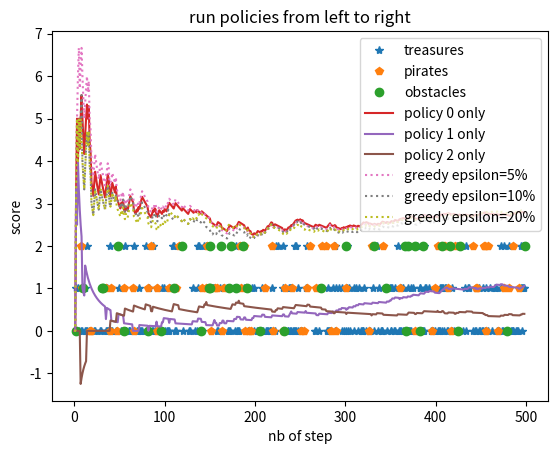

Here is the Python script that generated this plot:
#!/usr/bin/env python
# coding: utf-8

# In[241]:


# Libs
import numpy as np
import matplotlib.pyplot as plt


# ### Synthetic World

# In[271]:


# world parameters
length, width = 500, 3
jump_length = 2

# probabilities of treasures, pirates, obstacles in percent:
rate_treasures, rate_pirates, rate_obstacles = .05, .05, .05

# create grid 
grid = np.zeros((length, width+2*jump_length))
for i in range(jump_length):
    grid[:,i] = grid[:,width+jump_length+i] = -1

# generate treasures, pirates and obstacles using MC sampling.
# the 0 the row is the most likely to have treasures, then the 1 then the 2
mc_samplings = [np.random.rand(length, width), np.random.rand(length, width), np.random.rand(length, width)]
rates = [rate_treasures, rate_pirates, rate_obstacles]
for i in range(length):
    for j in range(width):
        mc_sampls = [0.15*(j+1)*mc_samplings[0][i,j], mc_samplings[1][i,j], mc_samplings[2][i,j]]
        id = np.argmin(mc_sampls)
        if mc_sampls[id] <= rates[id]:
            if id == 0:
                grid[i, j+jump_length] = 1 # treasures
            elif id == 1:
                grid[i, j+jump_length] = 2 # pirates
            elif id == 2:
                grid[i, j+jump_length] = -1


# #### plotting World

# In[272]:


data_treasures, data_pirates, data_obstacles = [], [], []
for i in range(length):
    for j in range(width):
        v = grid[:, jump_length:-jump_length][i, j] # grid[i, j]
        if v != 0:
            if v == 1:
                data_treasures.append((i, j))
            elif v == 2:
                data_pirates.append((i, j))
            elif v == -1:
                data_obstacles.append((i, j))


# In[360]:


plt.plot(list(map(lambda x: x[0], data_treasures)), list(map(lambda x: x[1], data_treasures)), '*', label='treasures')
plt.plot(list(map(lambda x: x[0], data_pirates)), list(map(lambda x: x[1], data_pirates)), 'p', label='pirates')
plt.plot(list(map(lambda x: x[0], data_obstacles)), list(map(lambda x: x[1], data_obstacles)), 'o', label='obstacles')

plt.legend(loc='center left', bbox_to_anchor=(1, 0.5))

plt.title('Wandling in synthetic World from left to right')
plt.ylabel('probability  of treasures decreasing with height')


# ### Stationary Bandits

# In[274]:


# optimal policy, when possible choose the 0-th rank, 
# if not the 1 then only when both unpossible the 2...
def next_possible_state(coord, grid, w=2):
    #print(coord)
    i, j = coord
    i = i+1
    if i > grid.shape[0]:
        return -1
    else:
        next_states = list(map(lambda x: (i, x), 
                               list(filter(lambda x: (width > x > -1) and (grid[i, x] != -1),
                                           range(j-w, j+w))) ))
        if len(next_states) != 0:
            return next_states
        else:
            return 'No Path Possible'


# In[275]:


# Utilities

def action_value_function(coords, grid, reward_treasure=10, cost_pirates=-10):
    """   """
    score = 0.
    for i, j in coords:
        if grid[i,j] == 2:
            score += cost_pirates
        elif grid[i,j] == 1:
            score += reward_treasure
    return score / len(coords)

class Policy:
    """ Policy that prefers the nth rank when possible """
    def __init__(self, rank):
        self.rank = rank
        self.path = []
        self.reward = 0.
    
    def action(self, position, jump_length=jump_length):
        possible_coords = next_possible_state(position,
                                              grid[:, jump_length:-jump_length])
        if self.rank in [c[1] for c in possible_coords]:
            c = list(filter(lambda x: x[1] == self.rank, possible_coords))[0]
            self.path.append(c)
        else:
            ix = np.random.choice(range(len(possible_coords)))
            self.path.append(possible_coords[ix])

        self.reward = action_value_function(self.path, grid[:, jump_length:-jump_length])
        return self.path[-1]

    def action_value(self):
        return self.reward


# In[361]:



class PolicyGreedy:
    """ greedy Policy that uses more and more efficient policies """
    def __init__(self, epsilon, policies):
        self.epsilon = epsilon
        self.path = []
        self.reward = 0.
        self.policies = policies

    def action(self, position, jump_length=jump_length):
        possible_coords = next_possible_state(position,
                                              grid[:, jump_length:-jump_length])
        idces = [c[1] for c in possible_coords]
        d_idces_coord = dict([(c[1], c) for c in possible_coords])
        scores = np.array([p.action_value() for p in policies])
        id = np.argmax(scores)
        
        mc = np.random.random()
        if (self.epsilon > mc) or            (np.where(scores==max(scores))[0].shape[0] > 1) or            (not id in idces):
            id = np.random.choice(idces)
        else:
            id = np.argmax(scores)
        # print(id, ' : ', possible_coords)
        coord = d_idces_coord[id] # possible_coords[id]
        self.path.append(coord)
        self.reward = action_value_function(self.path, grid[:, jump_length:-jump_length])
        return self.path[-1]


# In[370]:


"""
    Run policies and greedy strategies
"""

policy_0 = Policy(0)
policy_1 = Policy(1)
policy_2 = Policy(2)

policies = [policy_0, policy_1, policy_2]
epsilon = 0.1
policy_greedy_0 = PolicyGreedy(epsilon/2, policies)
policy_greedy_1 = PolicyGreedy(epsilon, policies)
policy_greedy_2 = PolicyGreedy(epsilon*2, policies)

policy_0.action((-1, 0))
policy_1.action((-1, 1))
policy_2.action((-1, 2))
move_0 = policy_greedy_0.action((-1, 1))
move_1 = policy_greedy_1.action((-1, 1))
move_2 = policy_greedy_2.action((-1, 1))

for i in range(length-1):
    policy_0.action((i, 0))
    policy_1.action((i, 1))
    policy_2.action((i, 2))
    move_0 = policy_greedy_0.action(move_0)
    move_1 = policy_greedy_1.action(move_1)
    move_2 = policy_greedy_2.action(move_2)


# In[371]:


# scores first, second and third lines
policy_0.reward, policy_1.reward, policy_2.reward


# In[372]:


# scores greedy epsilon resp.: 0.05, 0.1, 0.2
policy_greedy_0.reward, policy_greedy_1.reward, policy_greedy_2.reward


# In[373]:


rew_0, rew_1, rew_2 = [], [], []
rew_e0, rew_e1, rew_e2 = [], [], []
for i in range(1,length):
    rew_0.append(action_value_function(policy_0.path[:i], grid[:, jump_length:-jump_length]))
    rew_1.append(action_value_function(policy_1.path[:i], grid[:, jump_length:-jump_length]))
    rew_2.append(action_value_function(policy_2.path[:i], grid[:, jump_length:-jump_length]))
    
    rew_e0.append(action_value_function(policy_greedy_0.path[:i], grid[:, jump_length:-jump_length]))
    rew_e1.append(action_value_function(policy_greedy_1.path[:i], grid[:, jump_length:-jump_length]))
    rew_e2.append(action_value_function(policy_greedy_2.path[:i], grid[:, jump_length:-jump_length]))


# In[374]:


plt.plot(rew_0, label='policy 0 only')
plt.plot(rew_1, label='policy 1 only')
plt.plot(rew_2, label='policy 2 only')

plt.plot(rew_e0, label='greedy epsilon=5%', linestyle=':')
plt.plot(rew_e1, label='greedy epsilon=10%', linestyle=':')
plt.plot(rew_e2, label='greedy epsilon=20%', linestyle=':')

plt.legend(loc='upper right')
plt.title('run policies from left to right')
plt.ylabel('score')
plt.xlabel('nb of step')

